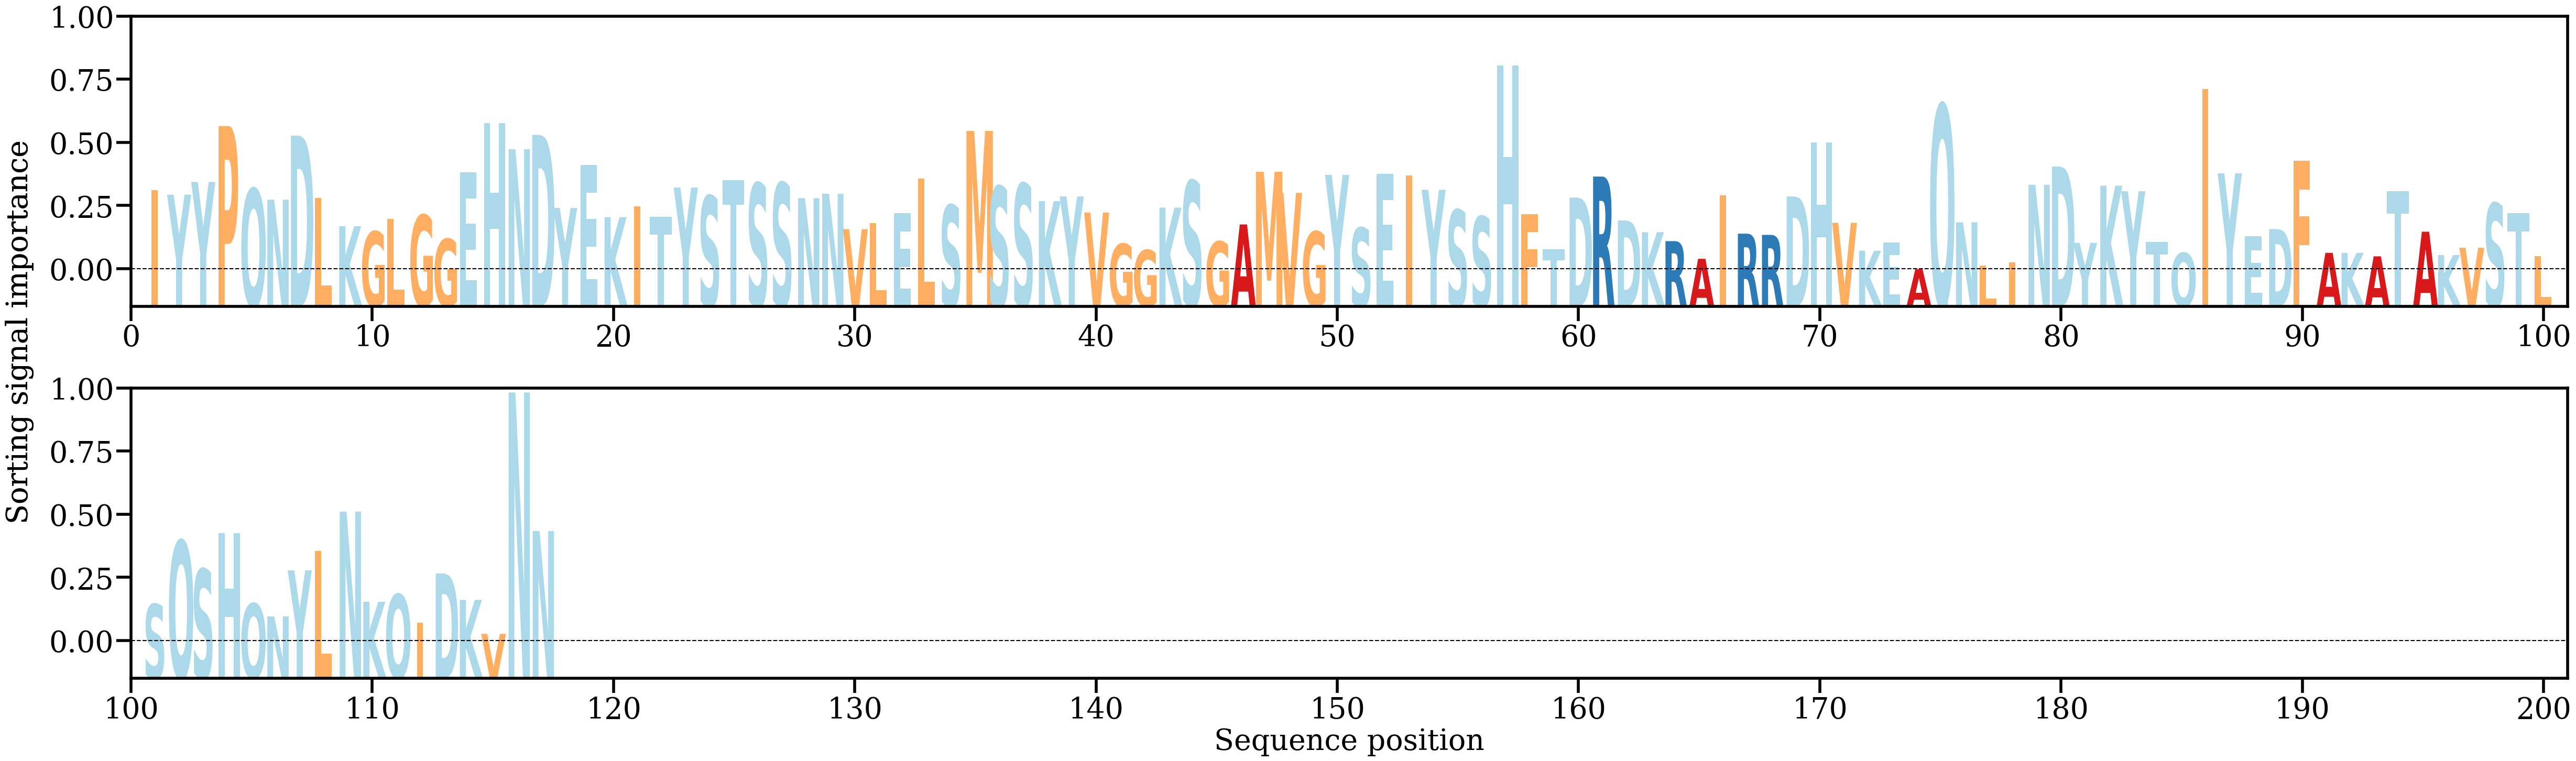

The data file committed next to this chart (first rows):
AA, Alpha
I, [0.00988192]
Y, [0.00939768]
Y, [0.01081534]
P, [0.01702651]
Q, [0.01004971]
N, [0.00884294]
D, [0.01596312]
L, [0.00905299]
K, [0.00589685]
G, [0.00529765]
L, [0.00670746]
G, [0.00712858]
G, [0.00447118]
E, [0.01188922]
H, [0.01737458]
N, [0.01445656]
D, [0.01604106]
Y, [0.00792944]
E, [0.0126799]
K, [0.00690635]
I, [0.00809211]
T, [0.00692722]
Y, [0.01018913]
S, [0.00926059]
T, [0.01098636]
S, [0.01066889]
S, [0.01070958]
N, [0.00900918]
N, [0.00949738]
V, [0.00556668]
L, [0.00621603]
E, [0.00736038]
L, [0.01117832]
S, [0.00823341]
M, [0.01648039]
S, [0.01030902]
S, [0.01060907]
K, [0.00867915]
Y, [0.00920545]
V, [0.0074078]
G, [0.00393144]
G, [0.00324539]
K, [0.00796017]
S, [0.0109351]
G, [0.00419188]
A, [0.00609213]
M, [0.01194366]
V, [0.00960251]
G, [0.00529836]
Y, [0.01160215]
S, [0.00571627]
E, [0.0116929]
I, [0.01152787]
Y, [0.00994571]
S, [0.00770173]
S, [0.00697589]
H, [0.02376033]
F, [0.00725284]
T, [0.00335677]
D, [0.00907859]
... 57 more rows
